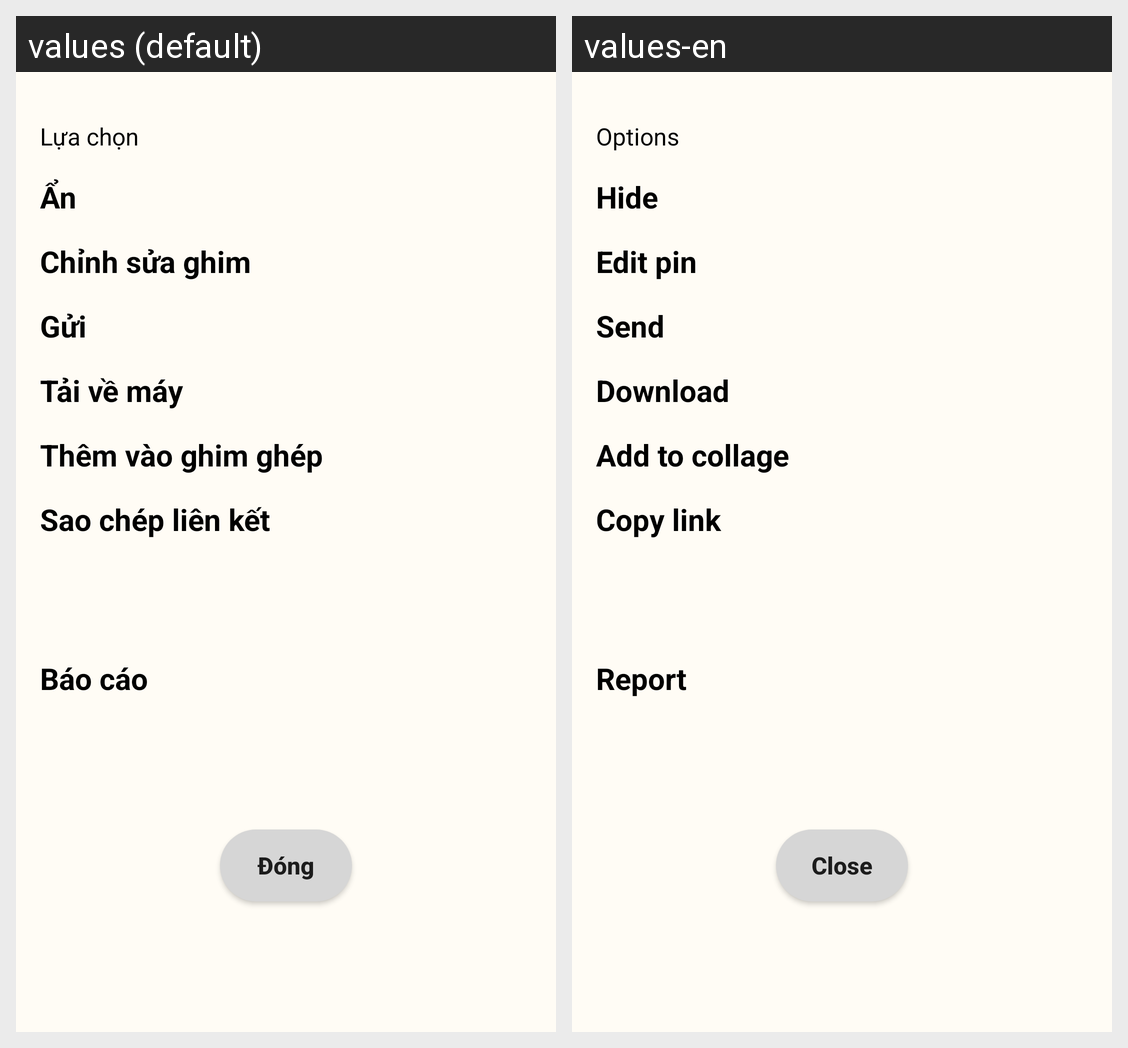

The Android screen above is rendered under two locales of the same app. Produce the string resources it draws, with the default and per-locale values.
Android screen res/layout/pin_more_action_modal_bottom_sheet.xml rendered under 2 locales, left to right: values (default), values-en. Device: Nexus 5 (rendered at 1080×1920; each locale shown at half size, 540×960, under a caption strip naming it); theme Theme.Pinterest_clone_test2.
Strings drawn on this screen, with the default value and each locale's value (text and hints the layout hard-codes, and strings that could not be matched under every locale, appear in the picture but are not listed):

comment_options_modal_title
  values: Lựa chọn
  values-en: Options

hide_option
  values: Ẩn
  values-en: Hide

edit_pin
  values: Chỉnh sửa ghim
  values-en: Edit pin

send
  values: Gửi
  values-en: Send

download_media_option
  values: Tải về máy
  values-en: Download

add_to_collage_option
  values: Thêm vào ghim ghép
  values-en: Add to collage

copy_link
  values: Sao chép liên kết
  values-en: Copy link

report_option
  values: Báo cáo
  values-en: Report

close_string
  values: Đóng
  values-en: Close
